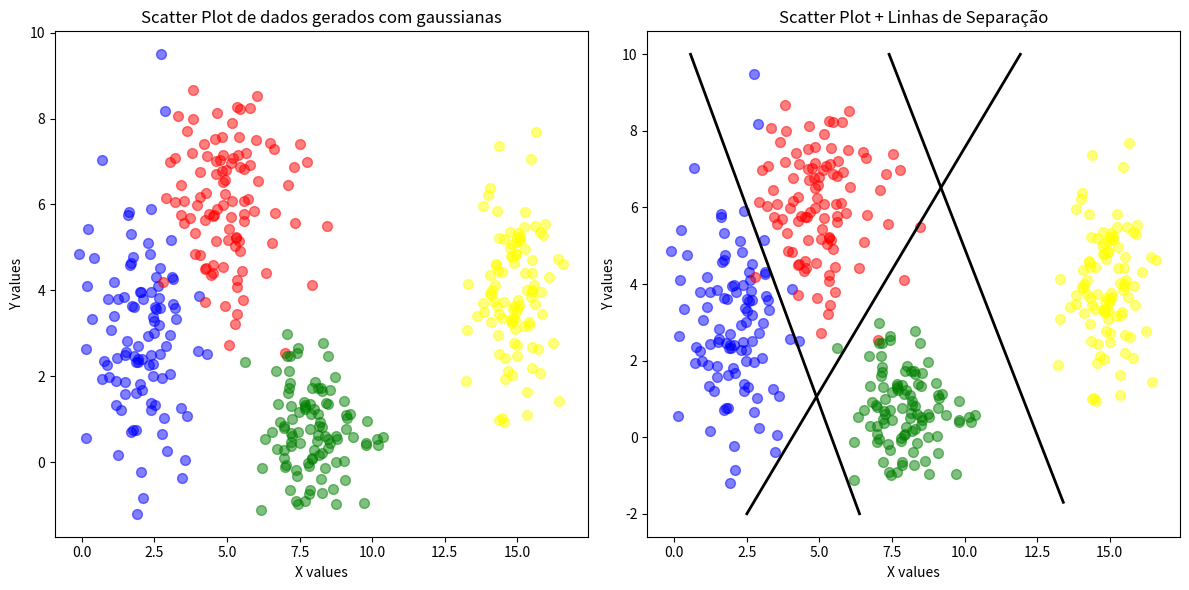

The matplotlib source for this figure:
import numpy as np

# https://numpy.org/doc/2.2/reference/random/generated/numpy.random.multivariate_normal.html

np.random.seed(2)


def create_data(N, mean, std_dev):
    cov = np.diag(std_dev)
    x, y = np.random.multivariate_normal(mean, cov, N).T
    return x, y


x1, y1 = create_data(100, [2, 3], [0.8, 2.5])
x2, y2 = create_data(100, [5, 6], [1.2, 1.9])
x3, y3 = create_data(100, [8, 1], [0.9, 0.9])
x4, y4 = create_data(100, [15, 4], [0.5, 2.0])

import matplotlib.pyplot as plt

fig, axes = plt.subplots(1, 2, figsize=(12, 6))

axes[0].scatter(x1, y1, alpha=0.5, s=50, c="blue")
axes[0].scatter(x2, y2, alpha=0.5, s=50, c="red")
axes[0].scatter(x3, y3, alpha=0.5, s=50, c="green")
axes[0].scatter(x4, y4, alpha=0.5, s=50, c="yellow")
axes[0].set_title("Scatter Plot de dados gerados com gaussianas")
axes[0].set_xlabel("X values")
axes[0].set_ylabel("Y values")

axes[1].scatter(x1, y1, alpha=0.5, s=50, c="blue")
axes[1].scatter(x2, y2, alpha=0.5, s=50, c="red")
axes[1].scatter(x3, y3, alpha=0.5, s=50, c="green")
axes[1].scatter(x4, y4, alpha=0.5, s=50, c="yellow")

axes[1].plot([6.38, 0.56], [-2, 10], c="black", linewidth=2)
axes[1].plot([11.92, 2.5], [10, -2], c="black", linewidth=2)
axes[1].plot([13.4, 7.4], [-1.7, 10], c="black", linewidth=2)

axes[1].set_title("Scatter Plot + Linhas de Separação")
axes[1].set_xlabel("X values")
axes[1].set_ylabel("Y values")

plt.tight_layout()
plt.show()